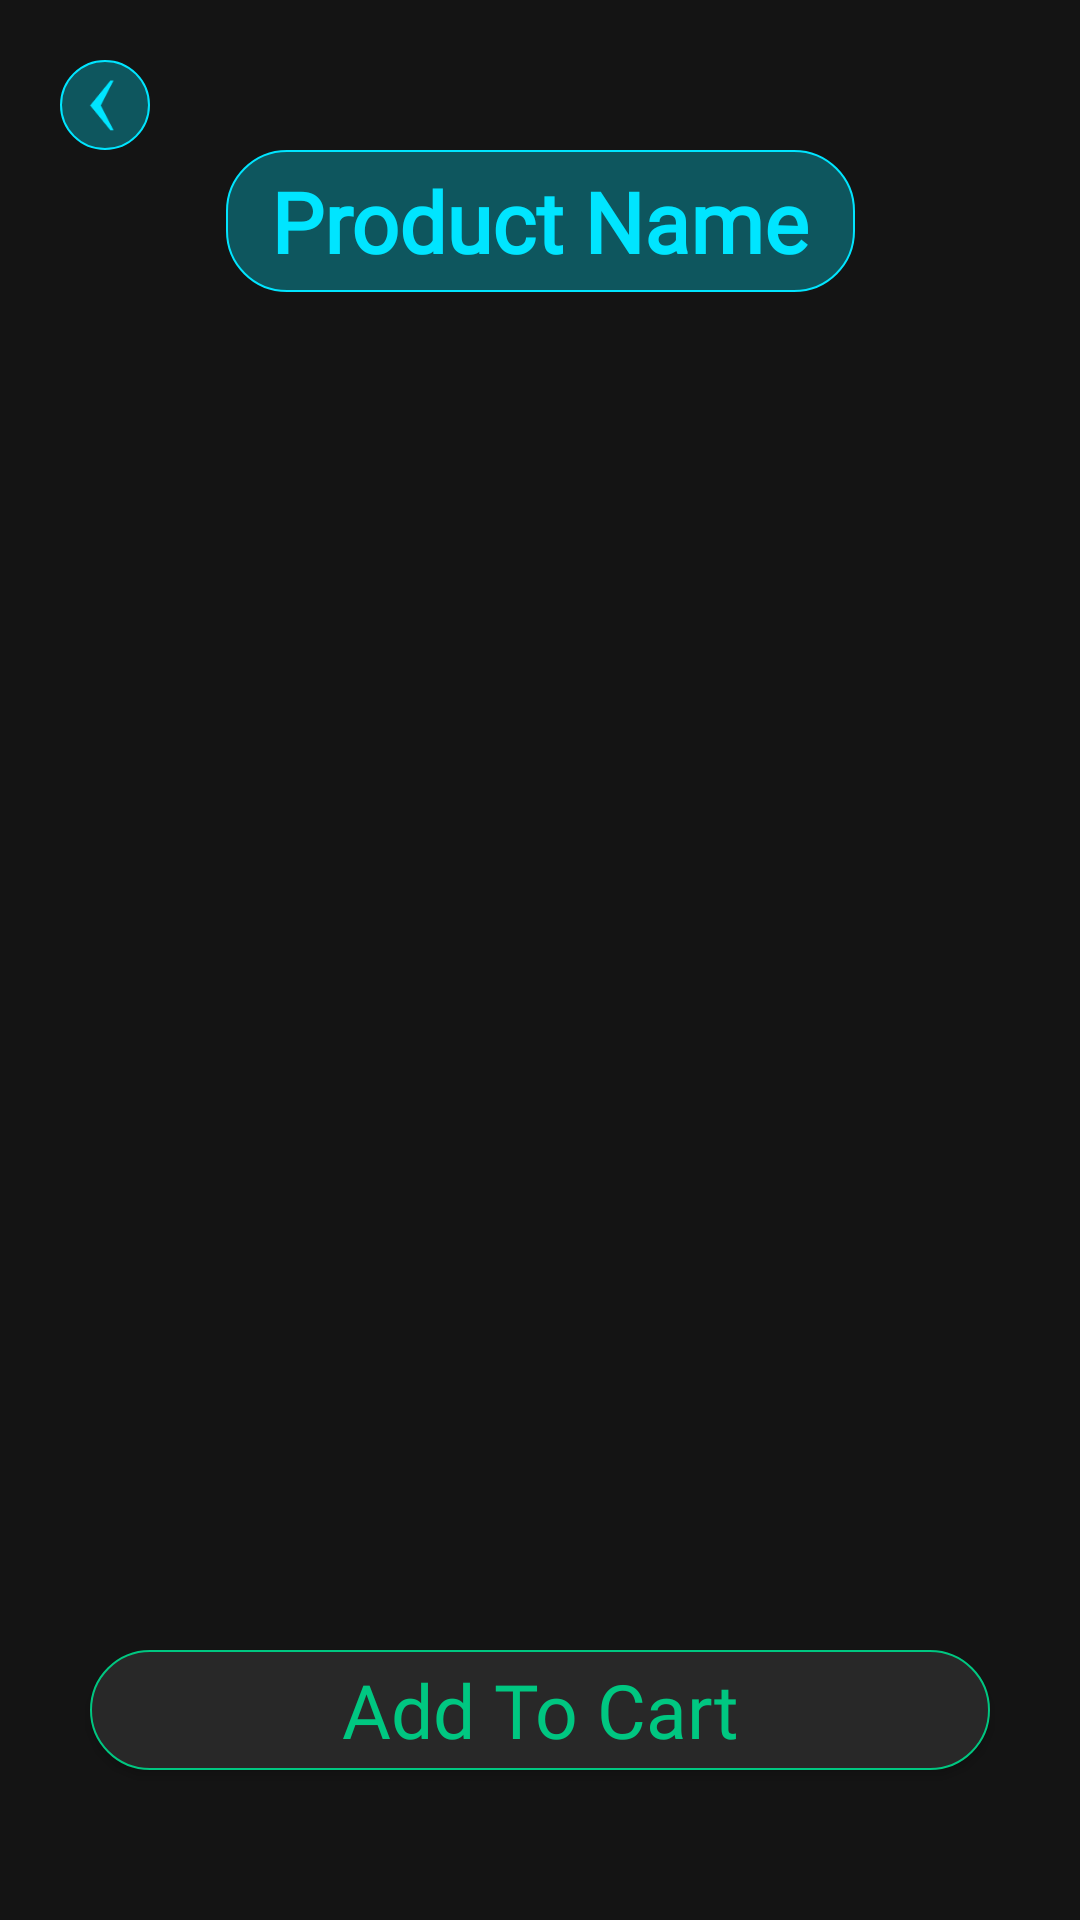

Write the Android layout XML for this screen, with the resource values it uses.
<!-- AndroidManifest.xml: application theme Theme -->
<!-- res/layout/activity_picked_product.xml -->
<?xml version="1.0" encoding="utf-8"?>
<androidx.constraintlayout.widget.ConstraintLayout xmlns:android="http://schemas.android.com/apk/res/android"
    xmlns:app="http://schemas.android.com/apk/res-auto"
    xmlns:tools="http://schemas.android.com/tools"
    android:layout_width="match_parent"
    android:layout_height="match_parent"
    android:background="@color/vblack"
    tools:context=".PickedProduct">

    <ImageView
        android:id="@+id/menu"
        android:layout_width="30dp"
        android:layout_height="30dp"
        android:layout_marginStart="20dp"
        android:layout_marginTop="20dp"
        android:background="@drawable/rounded"
        app:layout_constraintStart_toStartOf="parent"
        app:layout_constraintTop_toTopOf="parent" />

    <ImageView
        android:id="@+id/menuIcon"
        android:layout_width="0dp"
        android:layout_height="0dp"
        android:layout_marginStart="6dp"
        android:layout_marginTop="6dp"
        android:layout_marginEnd="6dp"
        android:layout_marginBottom="6dp"
        android:tint="@color/blue"
        app:layout_constraintBottom_toBottomOf="@+id/menu"
        app:layout_constraintEnd_toEndOf="@+id/menu"
        app:layout_constraintStart_toStartOf="@+id/menu"
        app:layout_constraintTop_toTopOf="@+id/menu"
        app:srcCompat="@drawable/back" />

    <TextView
        android:id="@+id/name"
        android:layout_width="wrap_content"
        android:layout_height="wrap_content"
        android:layout_marginTop="50dp"
        android:background="@drawable/rounded"
        android:fontFamily="@font/caviar_dreams"
        android:gravity="center"
        android:paddingLeft="15dp"
        android:paddingTop="5dp"
        android:paddingRight="15dp"
        android:paddingBottom="5dp"
        android:text="Product Name"
        android:textColor="@color/blue"
        android:textSize="28sp"
        android:textStyle="bold"
        app:layout_constraintEnd_toEndOf="parent"
        app:layout_constraintStart_toStartOf="parent"
        app:layout_constraintTop_toTopOf="parent" />

    <androidx.recyclerview.widget.RecyclerView
        android:id="@+id/list"
        android:layout_width="0dp"
        android:layout_height="0dp"
        android:layout_marginStart="20dp"
        android:layout_marginTop="50dp"
        android:layout_marginEnd="20dp"
        android:layout_marginBottom="50dp"
        app:layout_constraintBottom_toTopOf="@+id/addCart"
        app:layout_constraintEnd_toEndOf="parent"
        app:layout_constraintStart_toStartOf="parent"
        app:layout_constraintTop_toBottomOf="@+id/name" />

    <Button
        android:id="@+id/addCart"
        android:layout_width="300dp"
        android:layout_height="40dp"
        android:layout_marginBottom="50dp"
        android:background="@drawable/rounded_b"
        android:fontFamily="@font/caviar_dreams"
        android:text="@string/add_to_cart"
        android:textAllCaps="false"
        android:textColor="@color/text_color"
        android:textSize="25sp"
        app:layout_constraintBottom_toBottomOf="parent"
        app:layout_constraintEnd_toEndOf="parent"
        app:layout_constraintStart_toStartOf="parent" />

</androidx.constraintlayout.widget.ConstraintLayout>
<!-- resources referenced by this layout -->
<resources>
  <color name="blue">#00e5ff</color>
  <color name="vblack">#141414</color>
  <!-- drawable back: png bitmap (drawable, 770 bytes) -->
  <!-- drawable rounded (drawable) -->
  <?xml version="1.0" encoding="utf-8"?>
  <shape xmlns:android="http://schemas.android.com/apk/res/android">
      android:shape="rectangle">
      <solid android:color="@color/vtblue"/>
      <corners
          android:bottomRightRadius="20dp"
          android:bottomLeftRadius="20dp"
          android:topLeftRadius="20dp"
          android:topRightRadius="20dp"/>
      <stroke
          android:width="0.5dp"
          android:color="@color/blue" />
  </shape>
  <!-- drawable rounded_b (drawable) -->
  <?xml version="1.0" encoding="utf-8"?>
  <shape xmlns:android="http://schemas.android.com/apk/res/android">
      android:shape="rectangle">
      <solid android:color="@color/black"/>
      <corners
          android:bottomRightRadius="20dp"
          android:bottomLeftRadius="20dp"
          android:topLeftRadius="20dp"
          android:topRightRadius="20dp"/>
      <stroke
          android:width="0.5dp"
          android:color="@color/green" />
  </shape>
  <string name="add_to_cart">Add To Cart</string>
  <style name="Theme" parent="Theme.AppCompat.NoActionBar">
  
      </style>
  <color name="vtblue">#5000e5ff</color>
  <color name="black">#282828</color>
  <color name="green">#00c781</color>
</resources>
